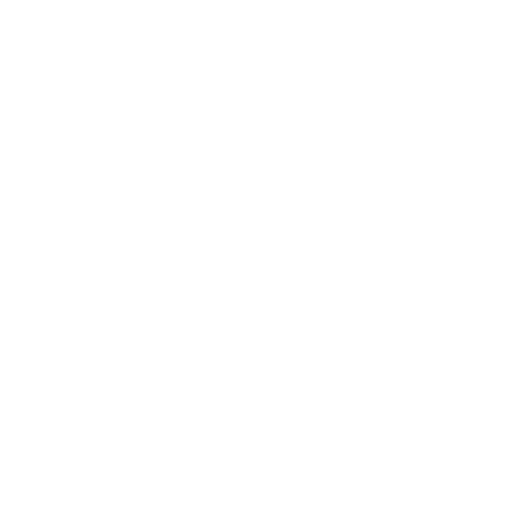
t = 0.00 s
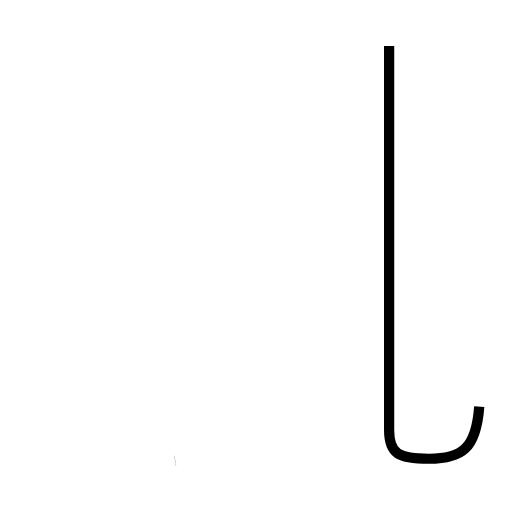
t = 1.54 s
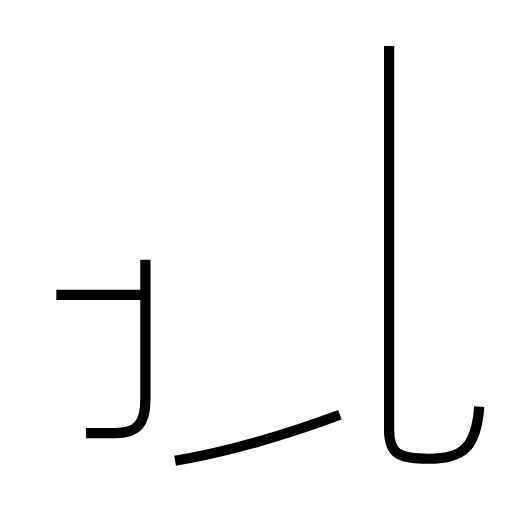
t = 2.95 s
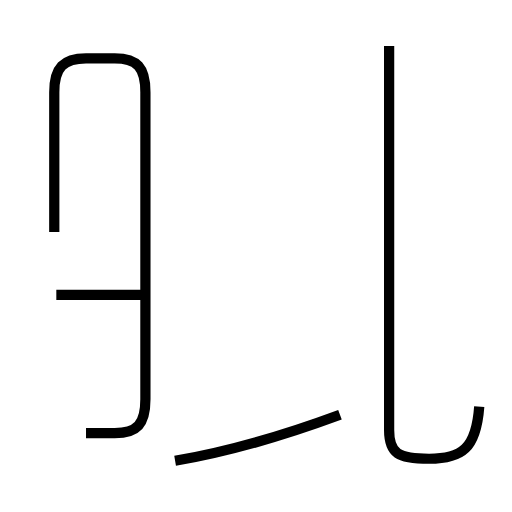
t = 4.25 s
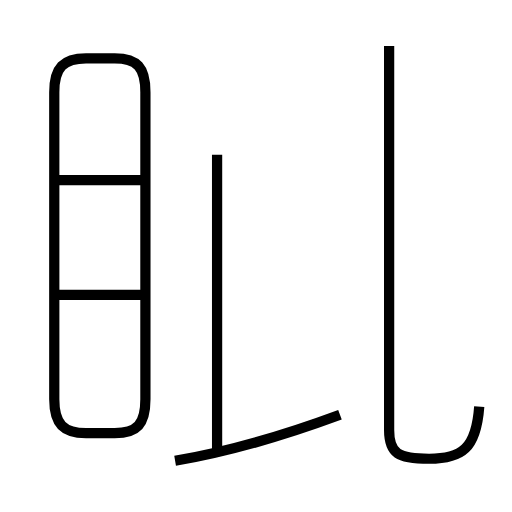
t = 6.03 s
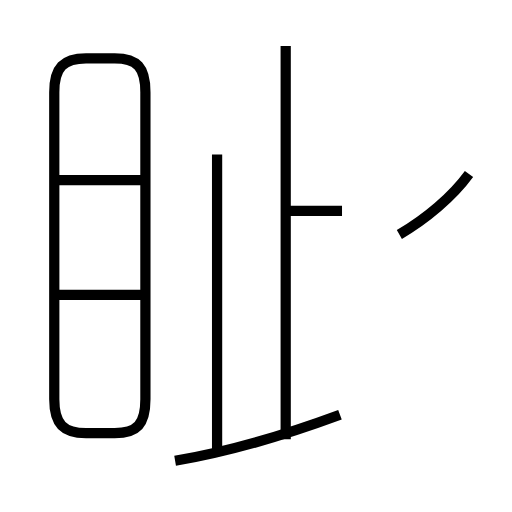
t = 7.61 s

The animated SVG that drew these frames (rendered in a browser with its animation timeline set to each time). Animation: 9 SMIL elements (animate=9); one cycle of 7.61 s.

<?xml version='1.0' encoding='utf-8'?>
<svg viewBox="0.0 -6.0 50.0 50.0" version="1.1" xmlns="http://www.w3.org/2000/svg"><rect x="-1000" y="-1000" width="2000" height="2000" stroke="white" fill="white" /><g style="fill:none;stroke:#000000;stroke-width:1"><path d="M 46.8 -4.3 C 46.5 -0.2 45.1 0.8 41.9 0.8 C 38.9 0.8 38.0 0.3 38.0 -2.0 L 38.0 -39.5 " transform="translate(0.0 38.0)" stroke-dasharray="51.350423882198314" stroke-dashoffset="51.350423882198314"><animate attributeName="stroke-dashoffset" from="51.350423882198314" to="0" dur="1.5405127164659493s" begin="0s; anim_end.end" fill="freeze" id="anim0" /></path><path d="M 17.1 1.0 C 22.4 0.1 28.6 -1.8 33.2 -3.5 " transform="translate(0.0 38.0)" stroke-dasharray="16.738627608131292" stroke-dashoffset="16.738627608131292"><animate attributeName="stroke-dashoffset" from="16.738627608131292" to="0" dur="0.5021588282439388s" begin="anim0.end" fill="freeze" id="anim1" /></path><path d="M 14.2 -15.2 L 5.5 -15.2 " transform="translate(0.0 38.0)" stroke-dasharray="8.7" stroke-dashoffset="8.7"><animate attributeName="stroke-dashoffset" from="8.7" to="0" dur="0.26099999999999995s" begin="anim1.end" fill="freeze" id="anim2" /></path><path d="M 8.4 -1.7 L 11.2 -1.7 C 13.4 -1.7 14.2 -2.6 14.2 -5.0 L 14.2 -35.0 C 14.2 -37.4 13.4 -38.3 11.2 -38.3 L 8.4 -38.3 C 6.2 -38.3 5.3 -37.4 5.3 -35.0 L 5.3 -5.0 C 5.3 -2.6 6.2 -1.7 8.4 -1.7 Z " transform="translate(0.0 38.0)" stroke-dasharray="86.57884336592517" stroke-dashoffset="86.57884336592517"><animate attributeName="stroke-dashoffset" from="86.57884336592517" to="0" dur="2.597365300977755s" begin="anim2.end" fill="freeze" id="anim3" /></path><path d="M 14.2 -26.4 L 5.5 -26.4 " transform="translate(0.0 38.0)" stroke-dasharray="8.7" stroke-dashoffset="8.7"><animate attributeName="stroke-dashoffset" from="8.7" to="0" dur="0.26099999999999995s" begin="anim3.end" fill="freeze" id="anim4" /></path><path d="M 21.2 -0.1 L 21.2 -28.9 " transform="translate(0.0 38.0)" stroke-dasharray="28.799999999999997" stroke-dashoffset="28.799999999999997"><animate attributeName="stroke-dashoffset" from="28.799999999999997" to="0" dur="0.8639999999999999s" begin="anim4.end" fill="freeze" id="anim5" /></path><path d="M 27.9 -1.1 L 27.9 -39.5 " transform="translate(0.0 38.0)" stroke-dasharray="38.4" stroke-dashoffset="38.4"><animate attributeName="stroke-dashoffset" from="38.4" to="0" dur="1.152s" begin="anim5.end" fill="freeze" id="anim6" /></path><path d="M 33.4 -23.4 L 28.1 -23.4 " transform="translate(0.0 38.0)" stroke-dasharray="5.299999999999997" stroke-dashoffset="5.299999999999997"><animate attributeName="stroke-dashoffset" from="5.299999999999997" to="0" dur="0.15899999999999992s" begin="anim6.end" fill="freeze" id="anim7" /></path><path d="M 39.0 -21.1 C 41.6 -22.6 44.2 -24.8 45.8 -27.0" transform="translate(0.0 38.0)" stroke-dasharray="9.062685243172266" stroke-dashoffset="9.062685243172266"><animate attributeName="stroke-dashoffset" from="9.062685243172266" to="0" dur="0.27188055729516797s" begin="anim7.end" fill="freeze" id="anim_end" /></path></g></svg>
